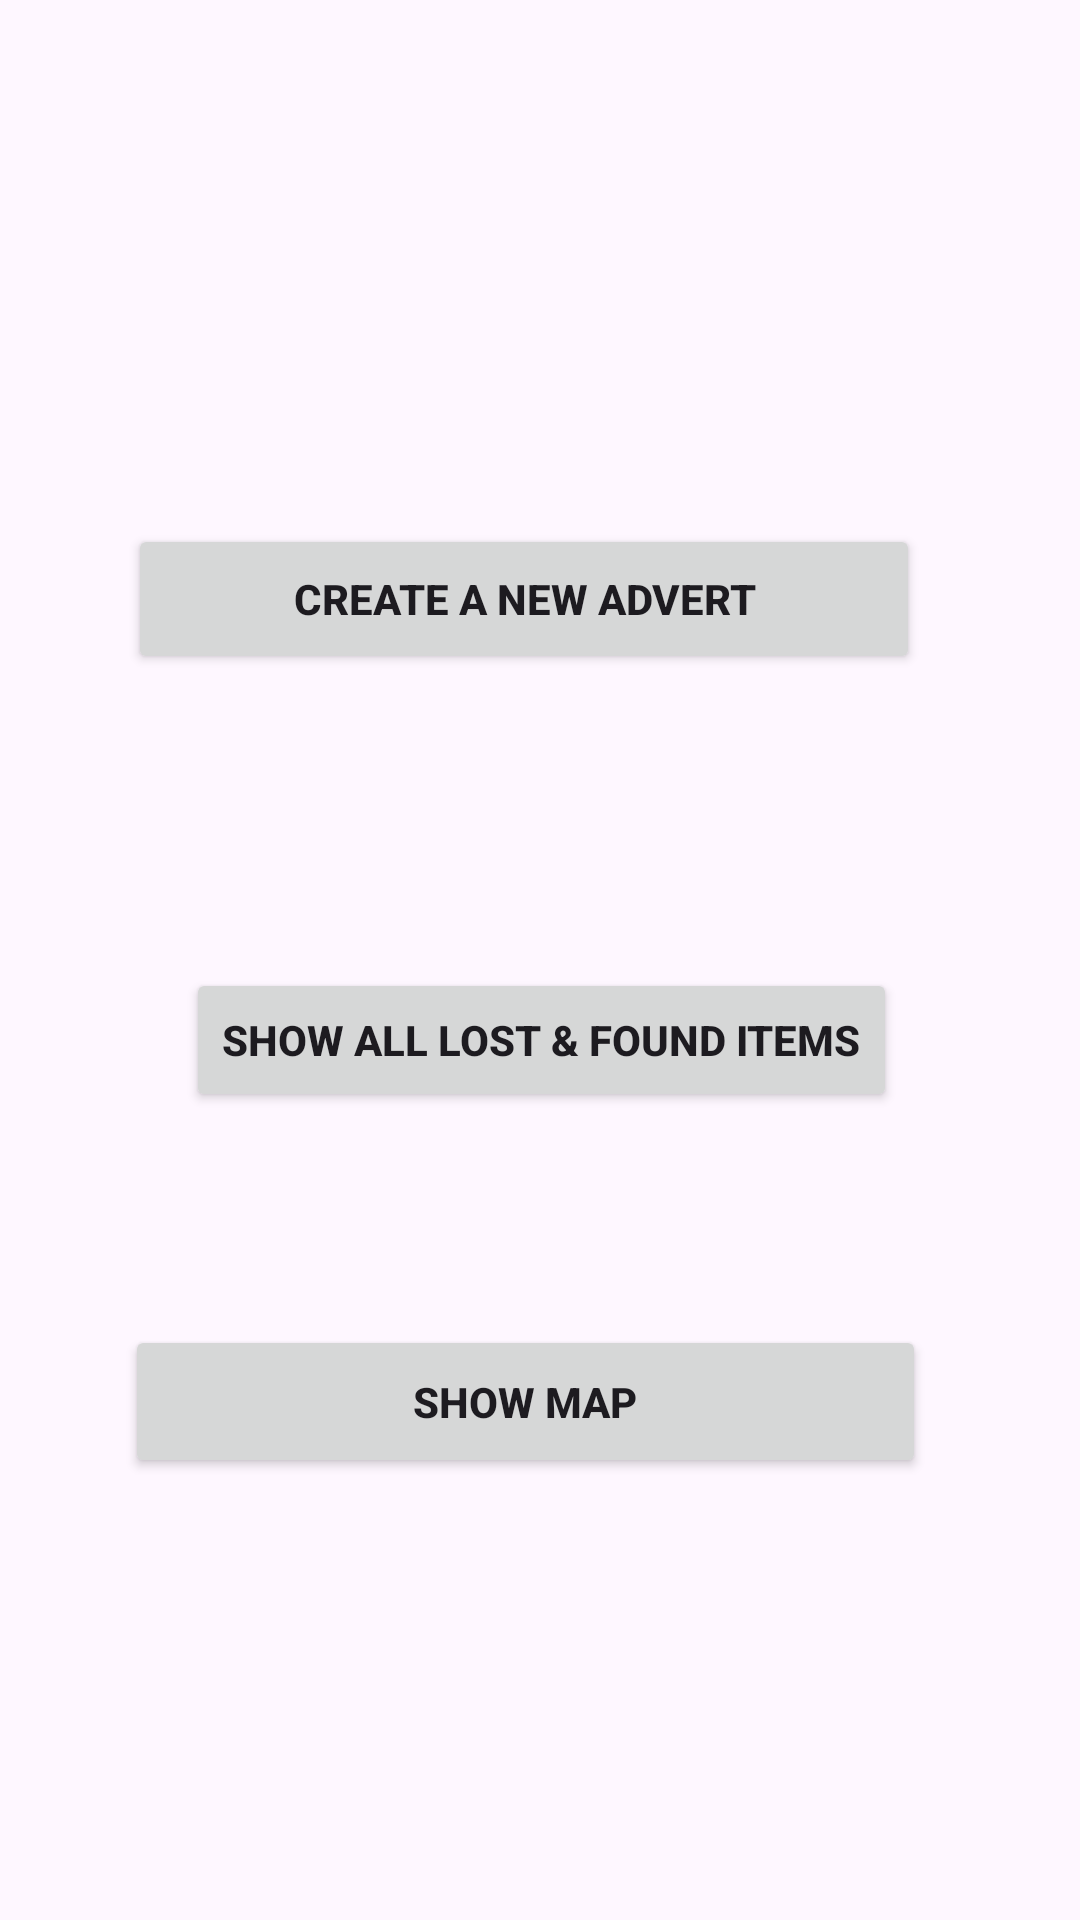

The Android layout XML behind this screen, and the referenced resources:
<!-- AndroidManifest.xml: application theme Theme.LFMapApp -->
<!-- res/layout/activity_main.xml -->
<?xml version="1.0" encoding="utf-8"?>
<androidx.constraintlayout.widget.ConstraintLayout xmlns:android="http://schemas.android.com/apk/res/android"
    xmlns:app="http://schemas.android.com/apk/res-auto"
    xmlns:tools="http://schemas.android.com/tools"
    android:layout_width="match_parent"
    android:layout_height="match_parent"
    tools:context=".MainActivity">

    <Button
        android:id="@+id/button1"
        android:layout_width="264dp"
        android:layout_height="50dp"
        android:textStyle="bold"
        android:layout_marginTop="247dp"
        android:layout_marginEnd="73dp"
        android:layout_marginBottom="49dp"
        android:text="CREATE A NEW ADVERT"
        app:layout_constraintBottom_toTopOf="@+id/button2"
        app:layout_constraintEnd_toEndOf="parent"
        app:layout_constraintStart_toStartOf="@+id/button2"
        app:layout_constraintTop_toTopOf="parent" />

    <Button
        android:id="@+id/button2"
        android:layout_width="wrap_content"
        android:layout_height="wrap_content"
        android:layout_marginStart="74dp"
        android:layout_marginTop="49dp"
        android:layout_marginEnd="73dp"
        android:layout_marginBottom="342dp"
        android:text="SHOW ALL LOST &amp; FOUND ITEMS"
        android:textStyle="bold"
        app:layout_constraintBottom_toBottomOf="parent"
        app:layout_constraintEnd_toEndOf="parent"
        app:layout_constraintStart_toStartOf="parent"
        app:layout_constraintTop_toBottomOf="@+id/button1" />

    <Button
        android:id="@+id/btn_geo"
        android:layout_width="267dp"
        android:layout_height="51dp"
        android:layout_marginStart="67dp"
        android:layout_marginTop="94dp"
        android:layout_marginEnd="77dp"
        android:layout_marginBottom="170dp"
        android:layout_weight="1"
        android:text="SHOW MAP"
        android:textStyle="bold"
        app:layout_constraintBottom_toBottomOf="parent"
        app:layout_constraintEnd_toEndOf="parent"
        app:layout_constraintStart_toStartOf="parent"
        app:layout_constraintTop_toBottomOf="@+id/button2" />


</androidx.constraintlayout.widget.ConstraintLayout>
<!-- resources referenced by this layout -->
<resources>
  <style name="Theme.LFMapApp" parent="Base.Theme.LFMapApp" />
  <style name="Base.Theme.LFMapApp" parent="Theme.Material3.DayNight.NoActionBar">
          
          
      </style>
</resources>
